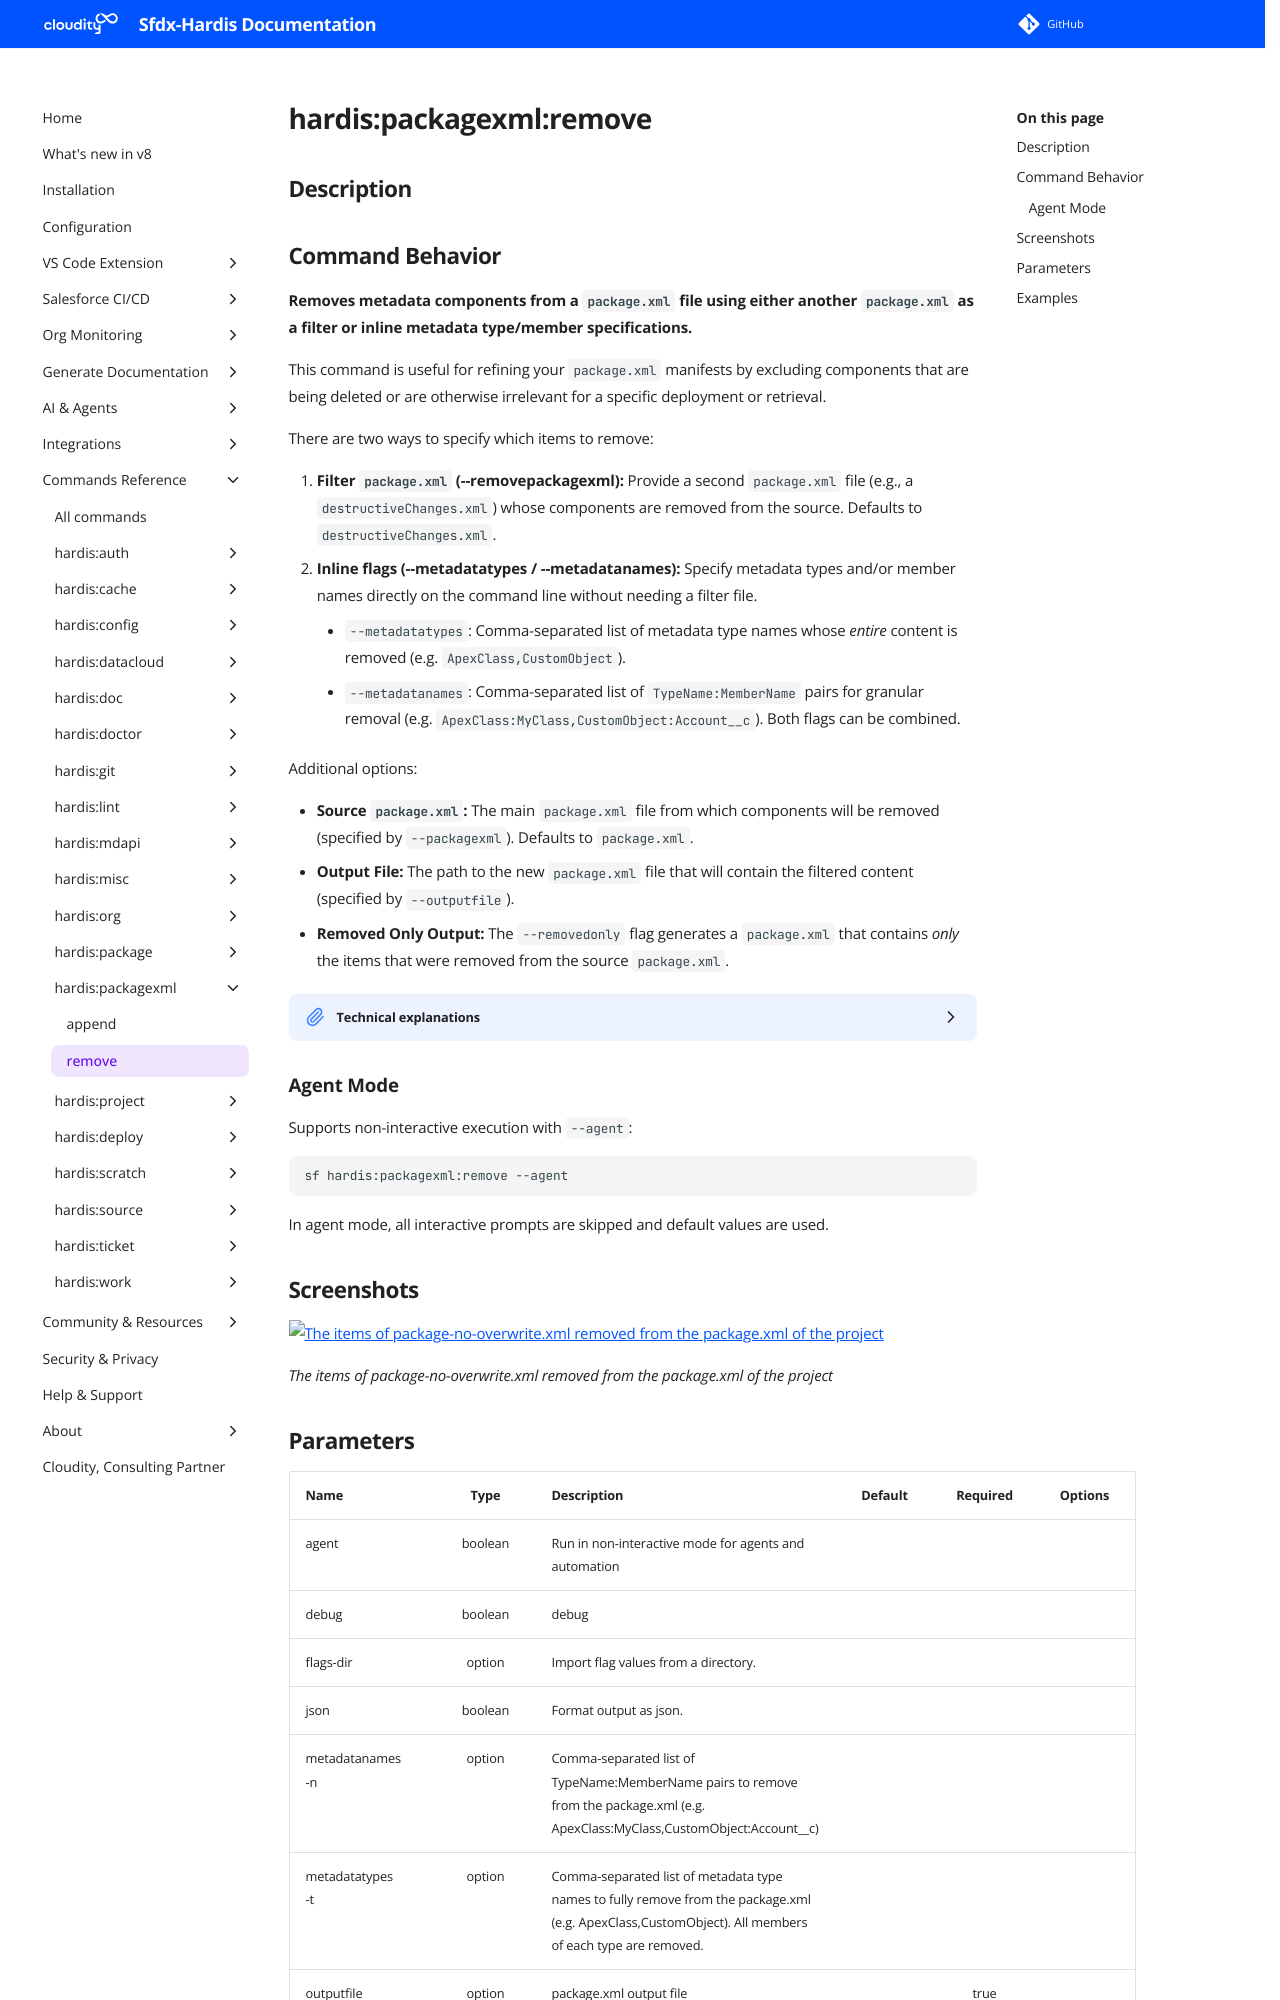

repository: hardisgroupcom/sfdx-hardis · page: hardis/packagexml/remove/index.html · generator: mkdocs

---
title: "hardis:packagexml:remove"
description: "Removes metadata components from a package.xml file using either another package.xml as a filter or inline metadata type/member specifications."
---
<!-- This file has been generated with command 'sf hardis:doc:plugin:generate'. Please do not update it manually or it may be overwritten -->
# hardis:packagexml:remove

## Description


## Command Behavior

**Removes metadata components from a `package.xml` file using either another `package.xml` as a filter or inline metadata type/member specifications.**

This command is useful for refining your `package.xml` manifests by excluding components that are being deleted or are otherwise irrelevant for a specific deployment or retrieval.

There are two ways to specify which items to remove:

1. **Filter `package.xml` (--removepackagexml):** Provide a second `package.xml` file (e.g., a `destructiveChanges.xml`) whose components are removed from the source. Defaults to `destructiveChanges.xml`.
2. **Inline flags (--metadatatypes / --metadatanames):** Specify metadata types and/or member names directly on the command line without needing a filter file.
   - `--metadatatypes`: Comma-separated list of metadata type names whose *entire* content is removed (e.g. `ApexClass,CustomObject`).
   - `--metadatanames`: Comma-separated list of `TypeName:MemberName` pairs for granular removal (e.g. `ApexClass:MyClass,CustomObject:Account__c`). Both flags can be combined.

Additional options:

- **Source `package.xml`:** The main `package.xml` file from which components will be removed (specified by `--packagexml`). Defaults to `package.xml`.
- **Output File:** The path to the new `package.xml` file that will contain the filtered content (specified by `--outputfile`).
- **Removed Only Output:** The `--removedonly` flag generates a `package.xml` that contains *only* the items that were removed from the source `package.xml`.

<details markdown="1">
<summary>Technical explanations</summary>

The command's technical implementation involves:

- **File Parsing:** It reads and parses the XML content of the source `package.xml` and optionally the filter `package.xml`.
- **Inline Types Building:** When `--metadatatypes` or `--metadatanames` flags are used, the filter structure is built in memory via `buildInlineRemoveTypes` without reading a file.
- **Content Comparison and Filtering:** It compares the metadata types and members defined in both sources. Components found in the filter are excluded from the output.
- **XML Building:** After filtering, it rebuilds the XML structure for the new `package.xml` file.
- **File Writing:** The newly constructed XML content is then written to the specified output file.
- **`removePackageXmlFilesContent` Utility:** The core logic for this operation is encapsulated within the `removePackageXmlFilesContent` utility function, which handles the parsing, filtering, and writing of the `package.xml` files.
</details>

### Agent Mode

Supports non-interactive execution with `--agent`:

```sh
sf hardis:packagexml:remove --agent
```

In agent mode, all interactive prompts are skipped and default values are used.



## Screenshots

![The items of package-no-overwrite.xml removed from the package.xml of the project](../../assets/images/commands/packagexml/remove.webp)

_The items of package-no-overwrite.xml removed from the package.xml of the project_
